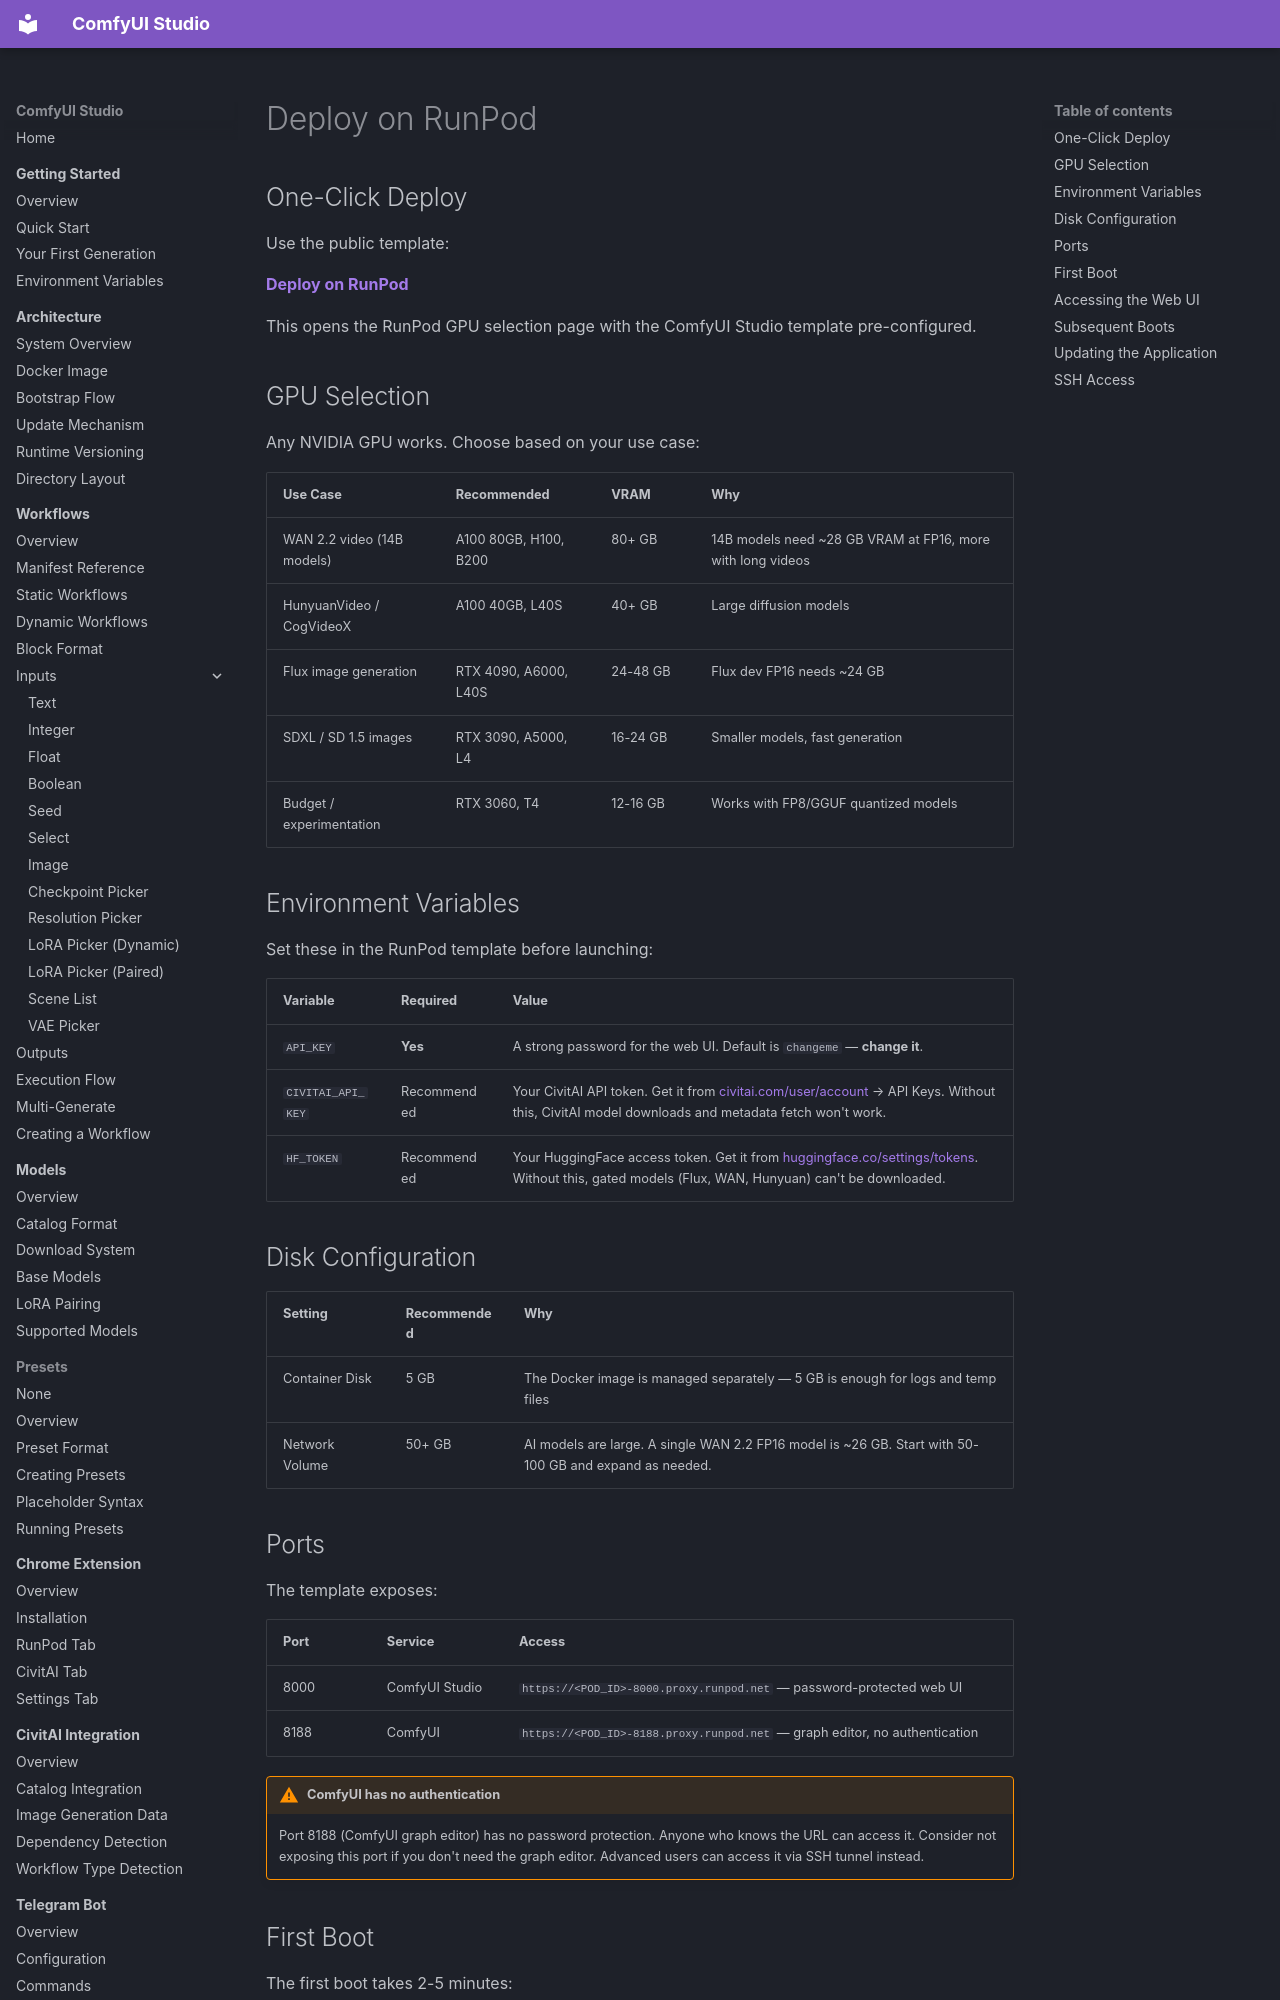

repository: diego-devita/comfyui-studio · page: deployment/runpod/index.html · generator: mkdocs

# Deploy on RunPod

## One-Click Deploy

Use the public template:

[**Deploy on RunPod**](https://runpod.io/console/deploy?template=7ox0egslls)

This opens the RunPod GPU selection page with the ComfyUI Studio template pre-configured.

## GPU Selection

Any NVIDIA GPU works. Choose based on your use case:

| Use Case | Recommended | VRAM | Why |
|----------|-------------|------|-----|
| WAN 2.2 video (14B models) | A100 80GB, H100, B200 | 80+ GB | 14B models need ~28 GB VRAM at FP16, more with long videos |
| HunyuanVideo / CogVideoX | A100 40GB, L40S | 40+ GB | Large diffusion models |
| Flux image generation | RTX 4090, A6000, L40S | 24-48 GB | Flux dev FP16 needs ~24 GB |
| SDXL / SD 1.5 images | RTX 3090, A5000, L4 | 16-24 GB | Smaller models, fast generation |
| Budget / experimentation | RTX 3060, T4 | 12-16 GB | Works with FP8/GGUF quantized models |

## Environment Variables

Set these in the RunPod template before launching:

| Variable | Required | Value |
|----------|----------|-------|
| `API_KEY` | **Yes** | A strong password for the web UI. Default is `changeme` — **change it**. |
| `CIVITAI_API_KEY` | Recommended | Your CivitAI API token. Get it from [civitai.com/user/account](https://civitai.com/user/account) → API Keys. Without this, CivitAI model downloads and metadata fetch won't work. |
| `HF_TOKEN` | Recommended | Your HuggingFace access token. Get it from [huggingface.co/settings/tokens](https://huggingface.co/settings/tokens). Without this, gated models (Flux, WAN, Hunyuan) can't be downloaded. |

## Disk Configuration

| Setting | Recommended | Why |
|---------|-------------|-----|
| Container Disk | 5 GB | The Docker image is managed separately — 5 GB is enough for logs and temp files |
| Network Volume | 50+ GB | AI models are large. A single WAN 2.2 FP16 model is ~26 GB. Start with 50-100 GB and expand as needed. |
